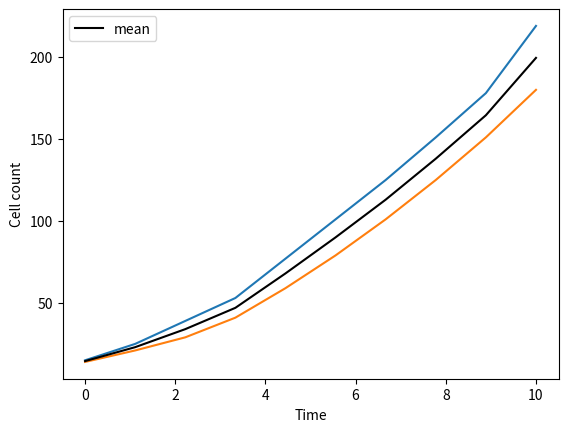
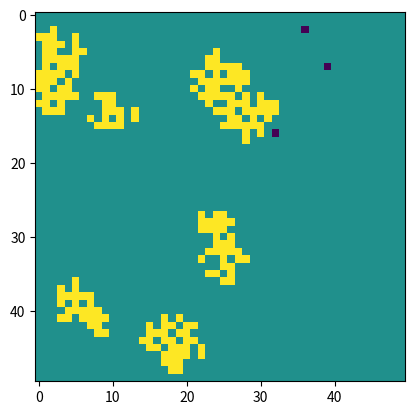
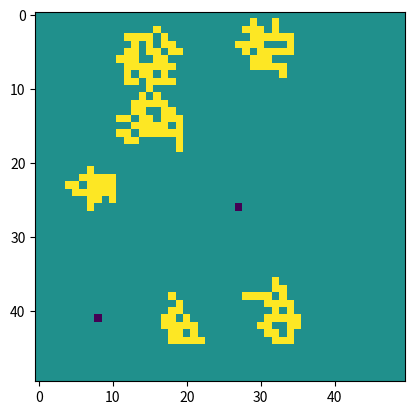

Python code for these plots, in order:
import numpy as np
import matplotlib.pyplot as plt

# Seed 
def seed(D,n_seed,agents=None,agent_params=None):
    L = np.zeros((D,D))
    occ = []
    for n in range(n_seed):
        x,y = np.random.randint(0,D,size=2)
        if (x,y) in occ:
            x,y = np.random.randint(0,D,size=2)
        else:
            occ.append((x,y))
    for coords in occ:
        L[coords[0],coords[1]]=1
    if agents:
        agent_pop=[]
        for a in range(agent_params[0]):
            x,y = np.random.randint(0,D,size=2)
            if (x,y) in agent_pop:
                x,y = np.random.randint(0,D,size=2)
            else:
                agent_pop.append((x,y))
        for agent in agent_pop:
            L[agent[0],agent[1]]=-1

    return L

# Find neighbours for a given cell
def get_nonzero(L):
    pop = np.nonzero(L)
    return [(pop[0][i],pop[1][i]) for i in range(len(pop[0]))]

def get_neighbours(coords,L,D):
    x,y=coords
    
    # Find possible neighbours accounting for edge cases 
    x1 = np.max([0,x-1])
    x2 = np.min([D,x+1])
    y1 = np.max([0,y-1])
    y2= np.min([D,y+1])

    # Get neighbour coordinates
    pos_neighbours = [(a,b) for a in range(x1,x2) for b in range(y1,y2) if (a,b)!=coords]
    
    # Return the neighbour coordinates not occupied by a cell
    return [n for n in pos_neighbours if L[n]==0]

def cell_death(mort,L,cell):
    r = np.random.uniform(0,1)
    if r>mort:
        L[cell]=0
    return L

def move_grow(cell,gaps,L,move,grow):
    out=L.copy()
    target=gaps[np.random.randint(0,len(gaps))]
    if move:
        out[target]=out[cell]
        out[cell]=0
        
    elif grow:
        out[target]=out[cell]

    return out

def evolve(D,n_seed,tmax,mot,mul,mort,agents=None, agent_params=None):

    L = seed(D,n_seed,agents,agent_params)
    if agents:
        _,agent_mot,agent_mul,agent_mort = agent_params

    t=0
    out=[]
    while t<tmax:
        out.append(L)
        coords = get_nonzero(L)
        for cell in coords:
            gaps=  get_neighbours(cell,L,D)

            # Find cancer cells
            if L[cell]==1:
                if len(gaps)<=1:
                    L = cell_death(mort,L,cell)
                if len(gaps)!=0:
                    r2=np.random.uniform(0,1)
                    if r2<mot/(mot+mul):
                        move=True
                        grow=False
                    else:
                        move=False
                        grow=True
                    L=move_grow(cell,gaps,L,move,grow)
                    
            # Find immune cells
            elif L[cell]==-1:
                if len(gaps)<=1:
                    L = cell_death(agent_mort,L,cell)
                if len(gaps)!=0:
                    r2=np.random.uniform(0,1)
                    if r2<agent_mot/(agent_mot+agent_mul):
                        move=True
                        grow=False
                    else:
                        move=False
                        grow=True
                    L=move_grow(cell,gaps,L,move,grow)
        t+=1

    return out

def cell_count(traces):
    out=[]
    for trace in traces:
        cells = np.count_nonzero(trace)
        out.append(cells)
    return np.linspace(0,len(traces),len(traces)),out



D=50
n_seed = 10
mot = 0.001
mul = 0.023
mort = 0.036
n_agents = 5
agent_mot = 1
agent_mul = 0
agent_mort = 0
agents=True

if agents:
    agent_params=[n_agents,agent_mot,agent_mul,agent_mort]
else:
    agent_params=None

tmax=10
n_iter=2


combined=[]
means=[]
for n in range(n_iter):
    print("Runing simulation %s/%s"%(str(n+1),str(n_iter)))
    trace = evolve(D,n_seed,tmax,mot,mul,mort,agents=agents,agent_params=agent_params)
    combined.append(trace)
    t, cellcount = cell_count(trace)
    means.append(cellcount)
    plt.plot(t,cellcount)
plt.plot(t,np.mean(np.asarray(means),axis=0),color='black',label='mean')
plt.xlabel("Time")
plt.ylabel("Cell count")
plt.legend()
plt.show()

for trace in combined:
    plt.imshow(trace[0])
    plt.imshow(trace[-1])
    plt.show()
